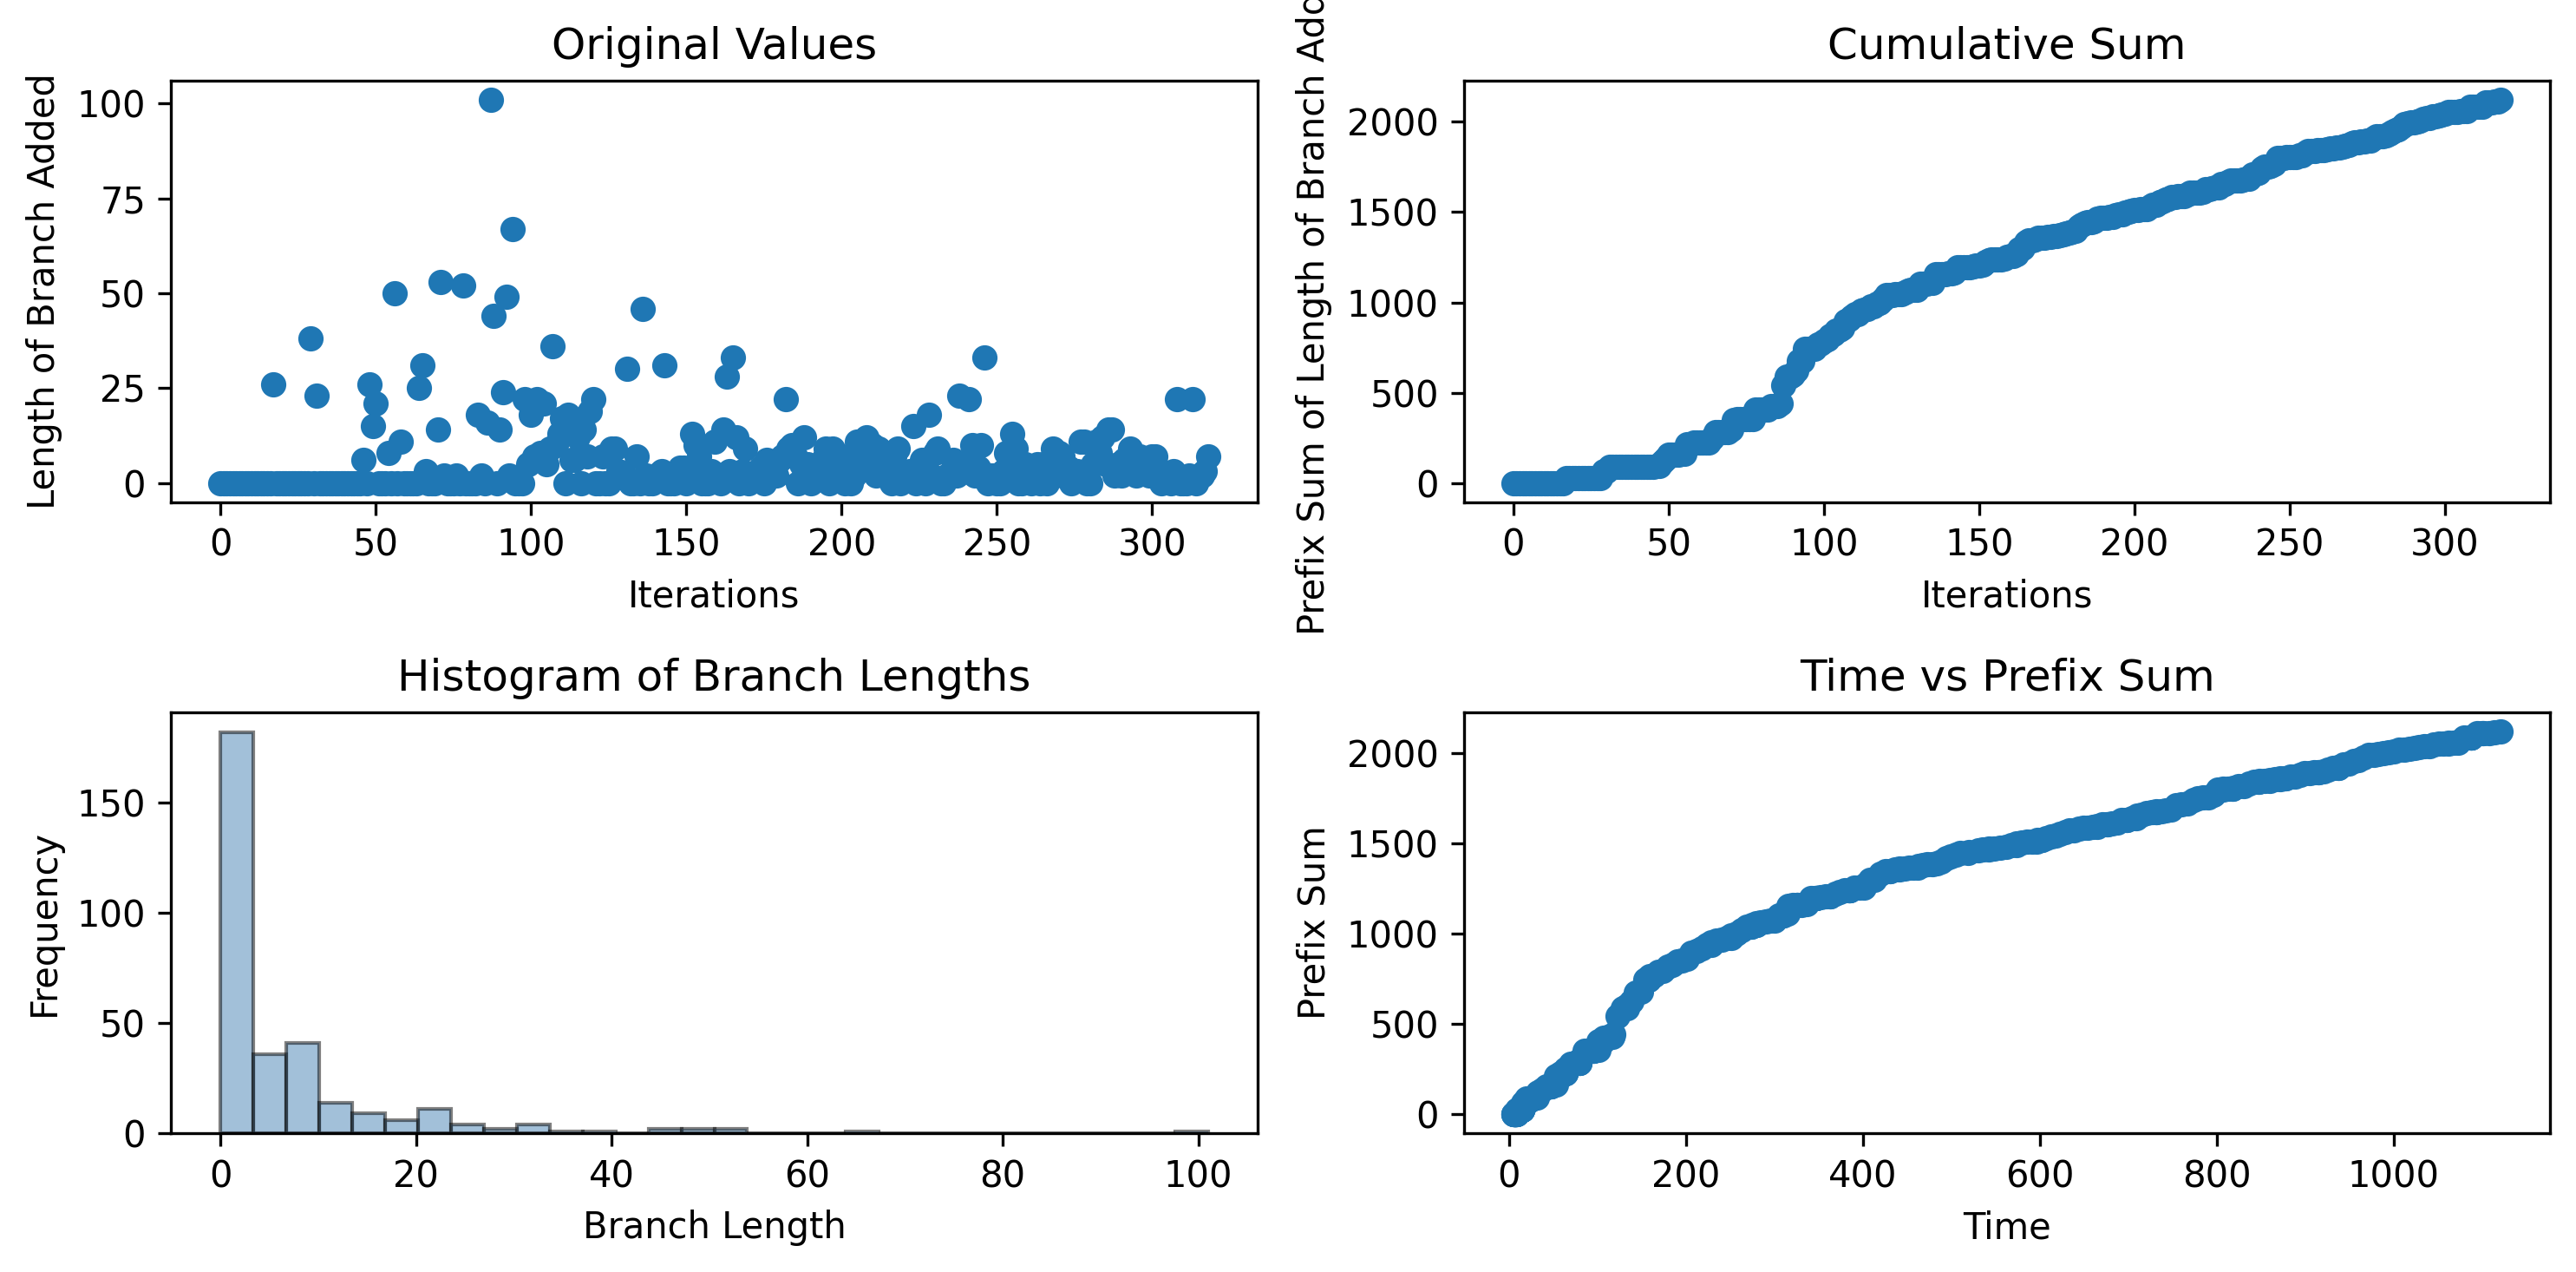

The data file committed next to this chart (first rows):
0, 0, 0, 0, 0, 0, 0, 0, 0, 0, 0, 0, 0, 0, 0, 0, 0, 26, 0, 0, 0, 0, 0, 0
5.027, 5.281, 5.537, 5.797, 6.054, 6.312, 6.312, 6.57, 6.832, 7.088, 7.342, 7.627, 7.886, 8.14, 8.399, 8.399, 8.653, 8.905, 13.34, 13.71, 13.99, 14.25, 14.5, 14.75
